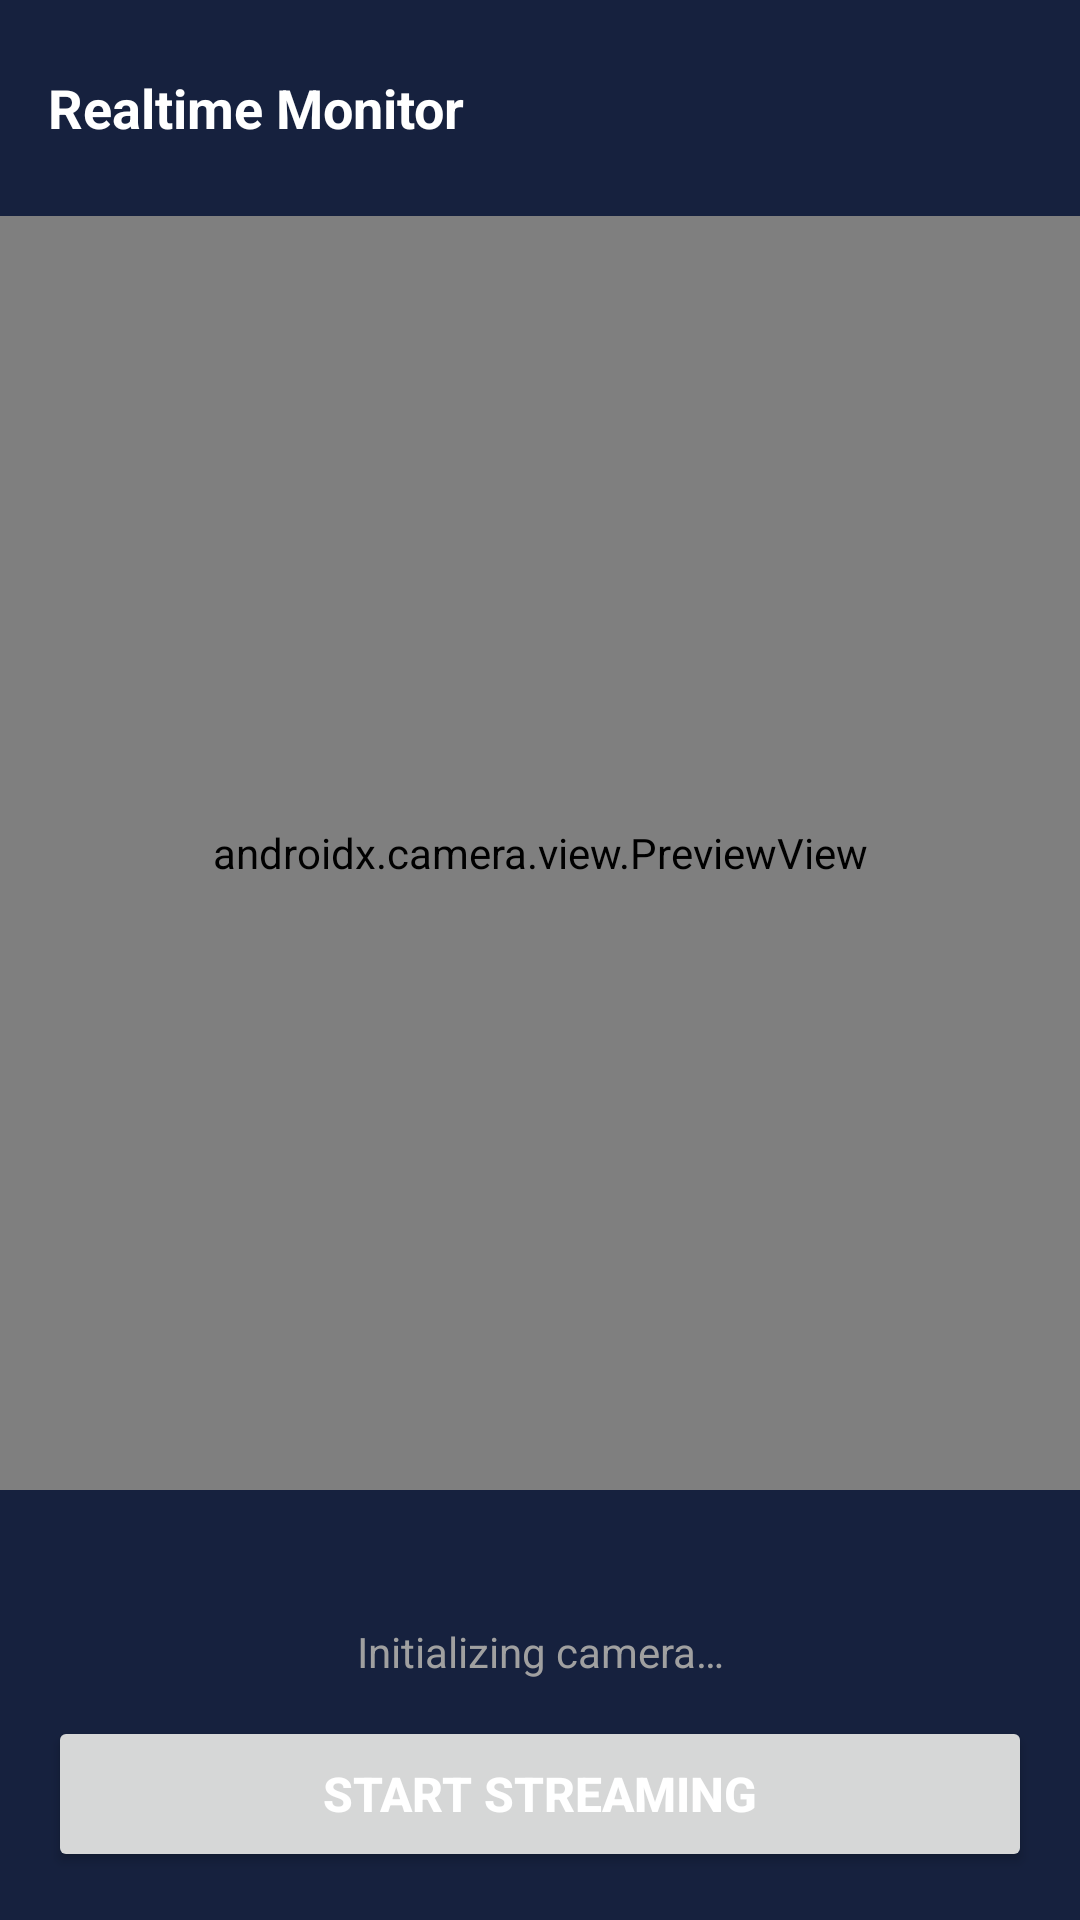

Produce the Android XML layout that renders to this screen, including the resource entries it uses.
<!-- AndroidManifest.xml: application theme Theme.RealtimeMonitor -->
<!-- res/layout/activity_main.xml -->
<?xml version="1.0" encoding="utf-8"?>
<androidx.constraintlayout.widget.ConstraintLayout
    xmlns:android="http://schemas.android.com/apk/res/android"
    xmlns:app="http://schemas.android.com/apk/res-auto"
    android:layout_width="match_parent"
    android:layout_height="match_parent"
    android:background="#1a1a2e">

    <LinearLayout
        android:id="@+id/headerBar"
        android:layout_width="match_parent"
        android:layout_height="wrap_content"
        android:orientation="horizontal"
        android:gravity="center_vertical"
        android:paddingHorizontal="16dp"
        android:paddingVertical="12dp"
        android:background="#16213e"
        app:layout_constraintTop_toTopOf="parent"
        app:layout_constraintStart_toStartOf="parent"
        app:layout_constraintEnd_toEndOf="parent">

        <TextView
            android:layout_width="0dp"
            android:layout_height="wrap_content"
            android:layout_weight="1"
            android:text="@string/app_name"
            android:textColor="#ffffff"
            android:textSize="18sp"
            android:textStyle="bold" />

        <ImageButton
            android:id="@+id/btnShowLink"
            android:layout_width="48dp"
            android:layout_height="48dp"
            android:src="@drawable/ic_link"
            android:background="?attr/selectableItemBackgroundBorderless"
            android:contentDescription="@string/btn_show_link" />
    </LinearLayout>

    <androidx.camera.view.PreviewView
        android:id="@+id/previewView"
        android:layout_width="match_parent"
        android:layout_height="0dp"
        app:layout_constraintTop_toBottomOf="@id/headerBar"
        app:layout_constraintBottom_toTopOf="@+id/controlPanel"
        app:layout_constraintStart_toStartOf="parent"
        app:layout_constraintEnd_toEndOf="parent" />

    <LinearLayout
        android:id="@+id/controlPanel"
        android:layout_width="match_parent"
        android:layout_height="wrap_content"
        android:orientation="vertical"
        android:padding="16dp"
        android:background="#16213e"
        app:layout_constraintBottom_toBottomOf="parent">

        <TextView
            android:id="@+id/tvUrl"
            android:layout_width="match_parent"
            android:layout_height="wrap_content"
            android:textColor="#e94560"
            android:textSize="18sp"
            android:textStyle="bold"
            android:gravity="center"
            android:paddingBottom="4dp"
            android:fontFamily="monospace" />

        <TextView
            android:id="@+id/tvStatus"
            android:layout_width="match_parent"
            android:layout_height="wrap_content"
            android:text="@string/status_initializing"
            android:textColor="#a0a0a0"
            android:textSize="14sp"
            android:gravity="center"
            android:paddingBottom="12dp" />

        <Button
            android:id="@+id/btnStartStop"
            android:layout_width="match_parent"
            android:layout_height="52dp"
            android:text="@string/btn_start"
            android:textColor="#ffffff"
            android:textSize="16sp"
            android:textStyle="bold" />

    </LinearLayout>

</androidx.constraintlayout.widget.ConstraintLayout>
<!-- resources referenced by this layout -->
<resources>
  <string name="app_name">Realtime Monitor</string>
  <string name="btn_show_link">Show link</string>
  <string name="btn_start">Start Streaming</string>
  <string name="status_initializing">Initializing camera…</string>
  <style name="Theme.RealtimeMonitor" parent="Theme.MaterialComponents.DayNight.NoActionBar">
          <item name="colorPrimary">@color/accent_green</item>
          <item name="colorPrimaryVariant">@color/dark_panel</item>
          <item name="colorOnPrimary">@color/white</item>
          <item name="colorSecondary">@color/accent_red</item>
          <item name="colorSecondaryVariant">@color/accent_red</item>
          <item name="colorOnSecondary">@color/white</item>
          <item name="android:statusBarColor">@color/dark_bg</item>
          <item name="android:navigationBarColor">@color/dark_panel</item>
          <item name="android:windowBackground">@color/dark_bg</item>
      </style>
  <color name="accent_green">#4ecca3</color>
  <color name="dark_panel">#16213e</color>
  <color name="white">#ffffff</color>
  <color name="accent_red">#e94560</color>
  <color name="dark_bg">#1a1a2e</color>
</resources>
